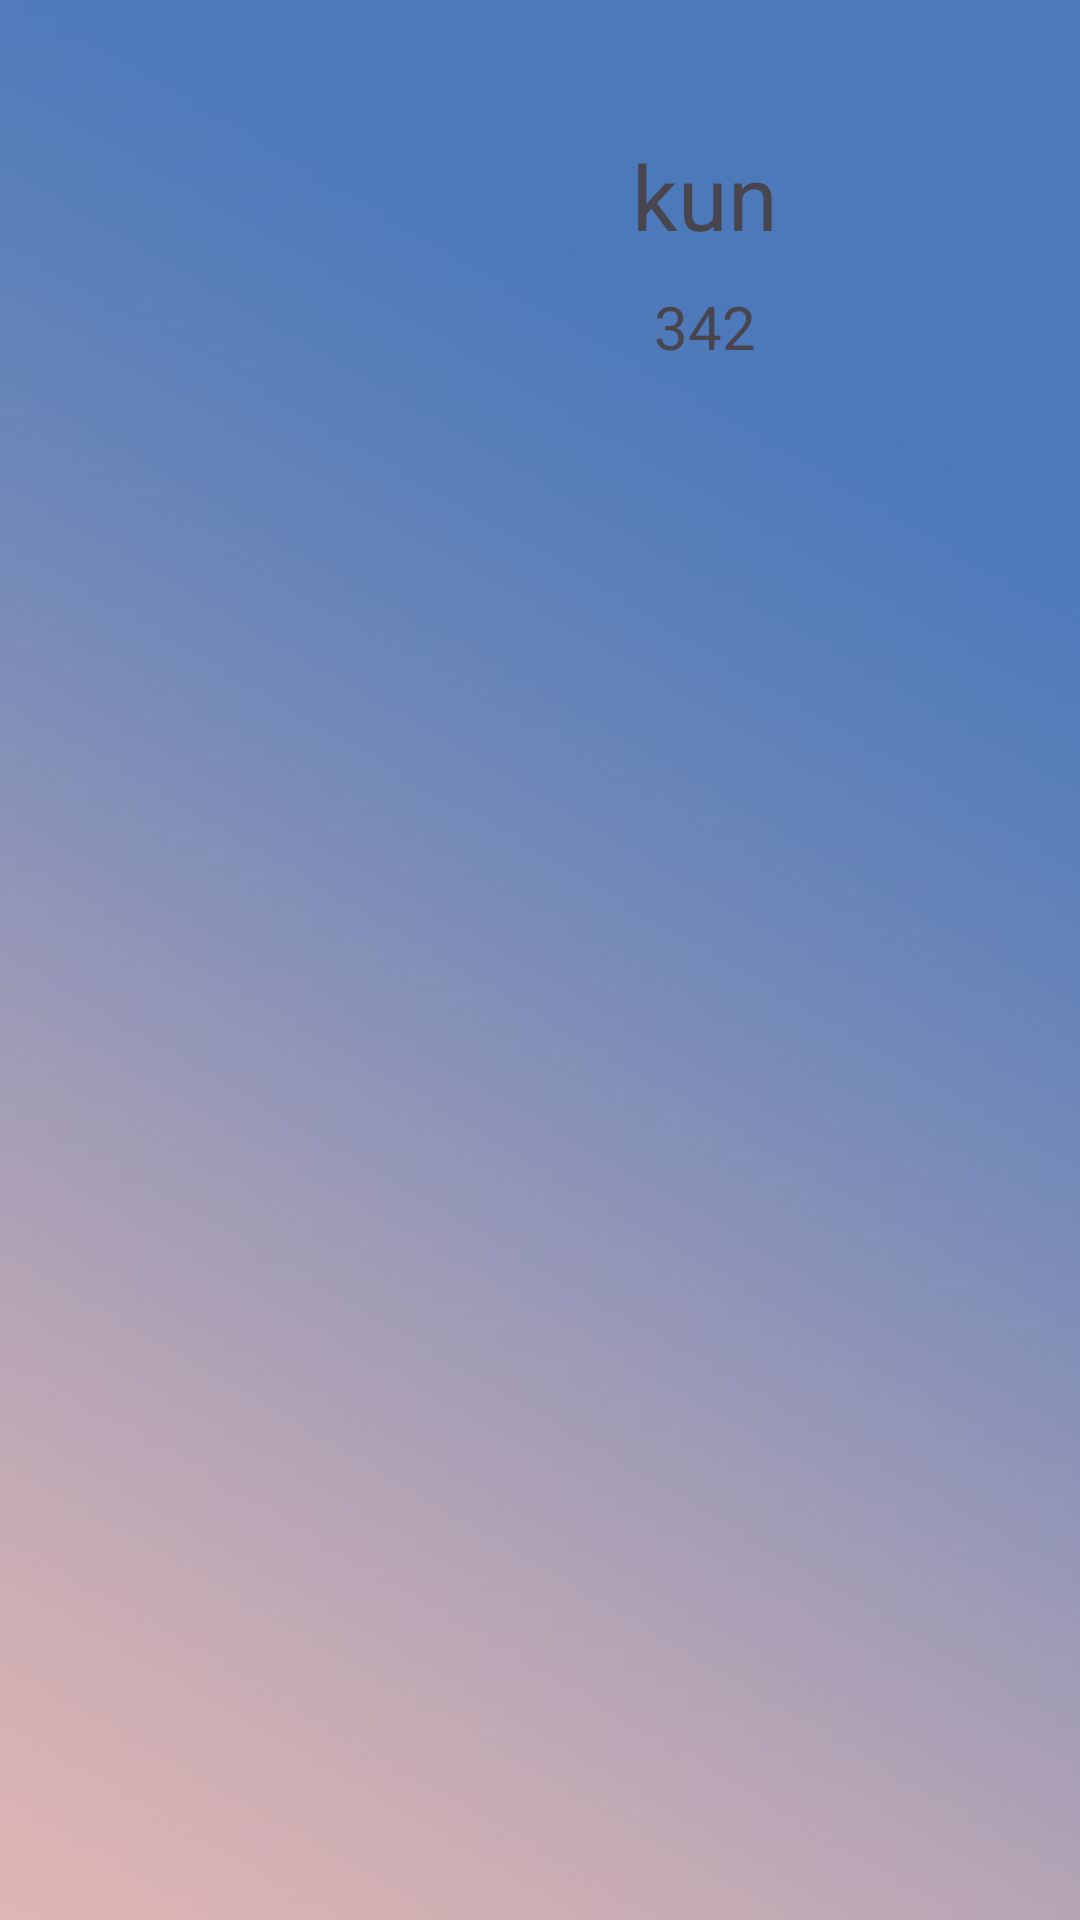

Produce the Android XML layout that renders to this screen, including the resource entries it uses.
<!-- AndroidManifest.xml: application theme Theme.EasyWord -->
<!-- res/layout/activity_book_detail.xml -->
<?xml version="1.0" encoding="utf-8"?>
<LinearLayout xmlns:android="http://schemas.android.com/apk/res/android"
    xmlns:tools="http://schemas.android.com/tools"
    android:id="@+id/main"
    android:layout_width="match_parent"
    android:layout_height="match_parent"
    tools:context=".BookDetailActivity"
    android:orientation="vertical"
    android:background="@drawable/total_background">
    <LinearLayout
        android:layout_marginTop="15dp"
        android:layout_width="match_parent"
        android:layout_height="150dp">
        <ImageView
            android:layout_margin="5dp"
            android:scaleType="centerInside"
            android:id="@+id/iv_book_detail_image"
            android:layout_width="100dp"
            android:layout_height="match_parent"/>

        <LinearLayout
            android:layout_width="0dp"
            android:layout_weight="1"
            android:layout_height="match_parent"
            android:orientation="vertical">

            <TextView
                android:layout_marginTop="30sp"
                android:gravity="center"
                android:text="kun"
                android:textSize="30sp"
                android:id="@+id/tv_book_detail"
                android:layout_width="match_parent"
                android:layout_height="wrap_content"/>

            <TextView
                android:layout_marginTop="10dp"
                android:text="342"
                android:textSize="20sp"
                android:gravity="center"
                android:id="@+id/tv_book_detail_num"
                android:layout_width="match_parent"
                android:layout_height="wrap_content"/>

        </LinearLayout>


    </LinearLayout>


    <ListView
        android:layout_margin="5dp"
        android:id="@+id/list_word"
        android:layout_width="match_parent"
        android:layout_height="500dp"/>

    <Button
        android:text="选择此书进行背诵"
        android:id="@+id/btn_choose_book"
        android:layout_width="match_parent"
        android:layout_height="wrap_content"/>
</LinearLayout>
<!-- resources referenced by this layout -->
<resources>
  <!-- drawable total_background: jpeg bitmap (drawable, 12263 bytes) -->
  <style name="Theme.EasyWord" parent="Base.Theme.EasyWord" />
  <style name="Base.Theme.EasyWord" parent="Theme.Material3.DayNight.NoActionBar">
          
          
      </style>
</resources>
